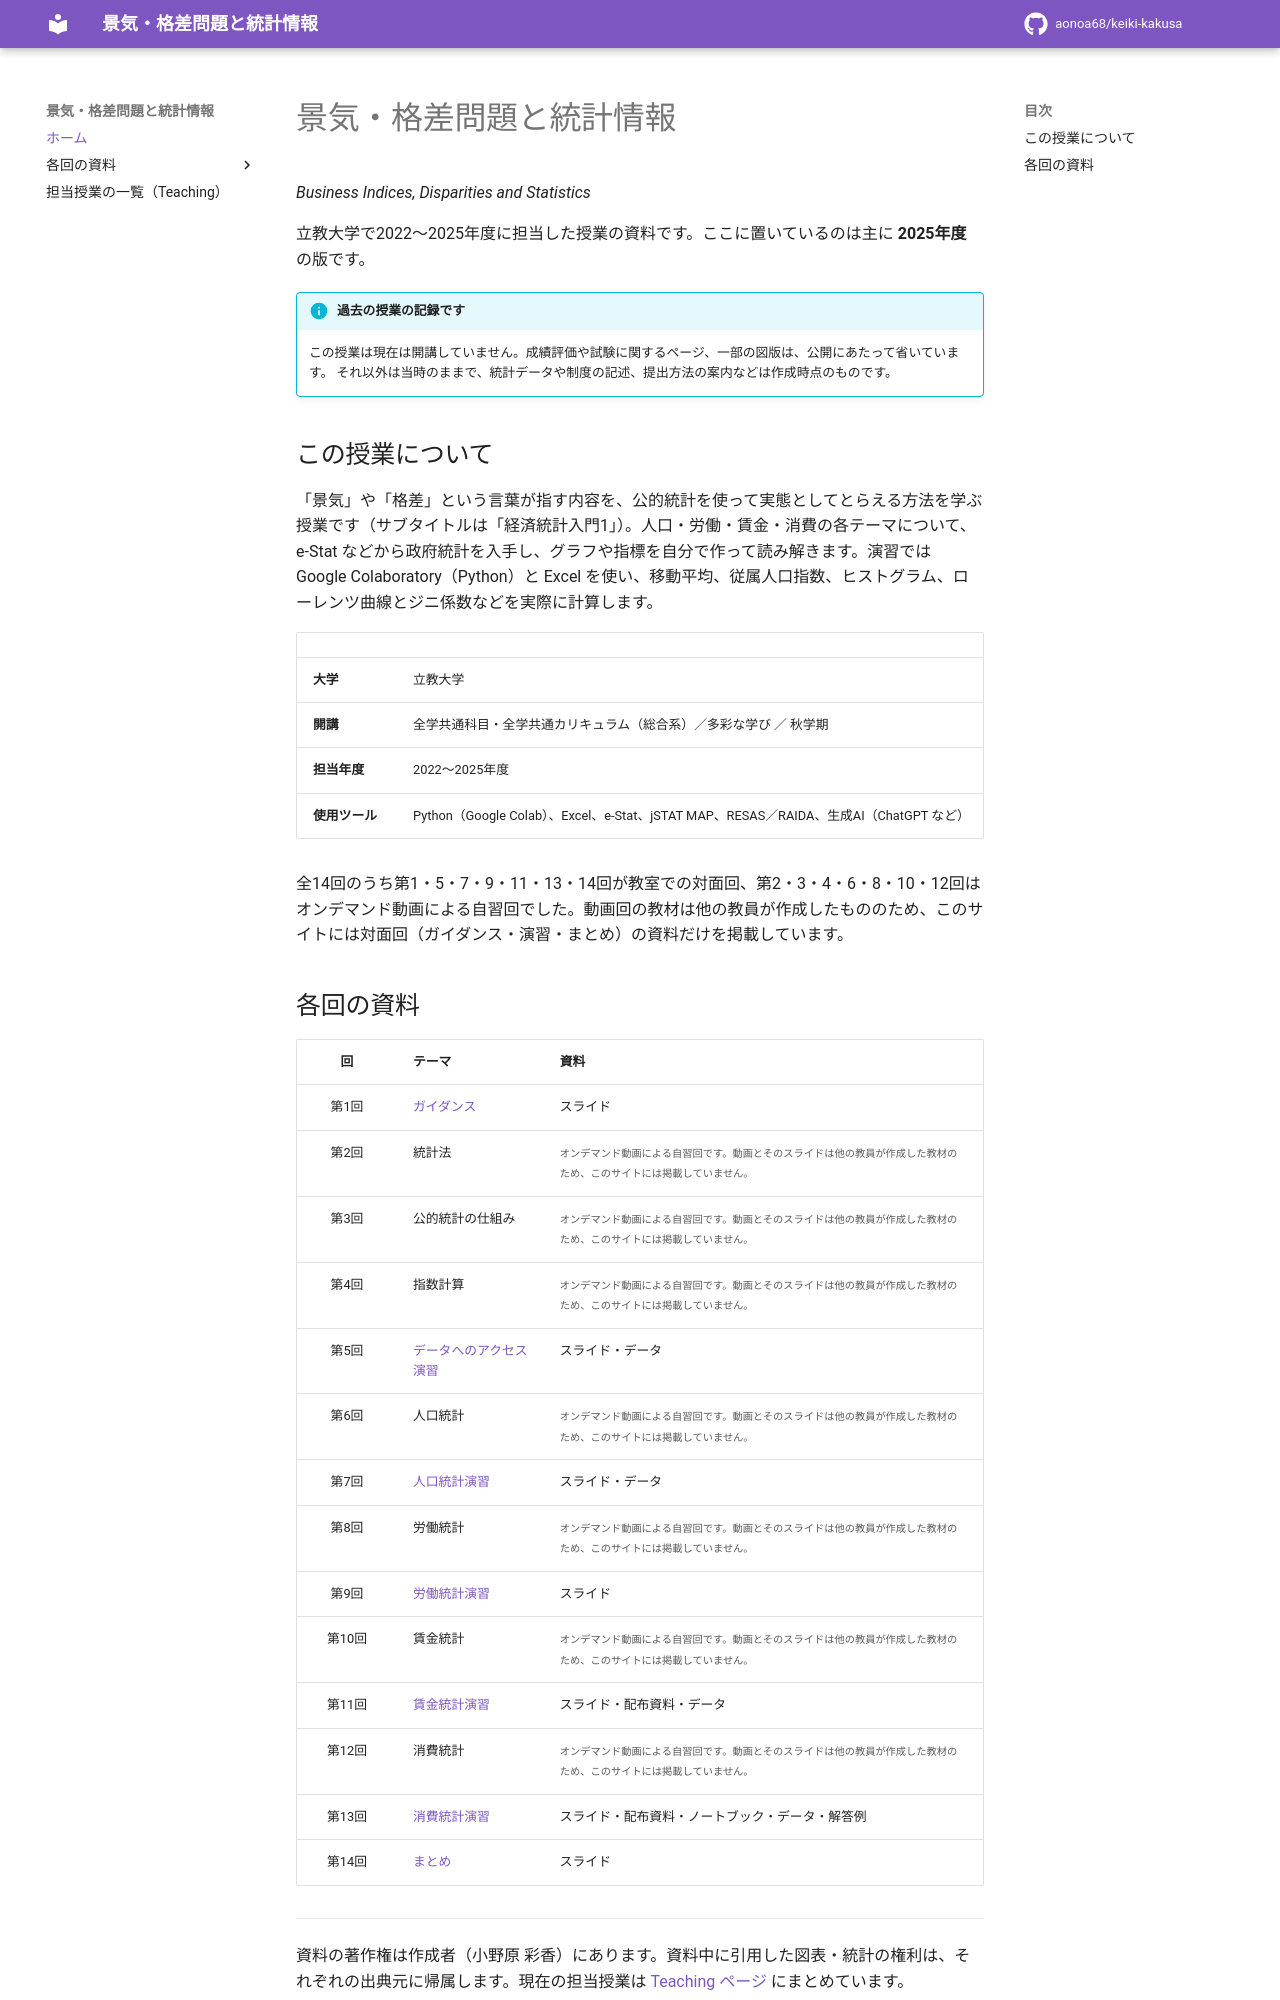

repository: aonoa68/keiki-kakusa · page: index.html · generator: mkdocs

# 景気・格差問題と統計情報

立教大学「景気・格差問題と統計情報」（2022〜2025年度担当）の授業資料サイトです。過去の授業の記録として公開しています。

- 公開URL: https://aonoa68.github.io/keiki-kakusa/
- 担当授業の一覧: https://aonoa68.github.io/teaching/

MkDocs Material で作っています。`docs/` は生成物です（元の資料フォルダからマニフェスト経由で作成）。

```bash
mkdocs serve       # 手元で確認
mkdocs gh-deploy   # 公開（gh-pages ブランチへ）
```
